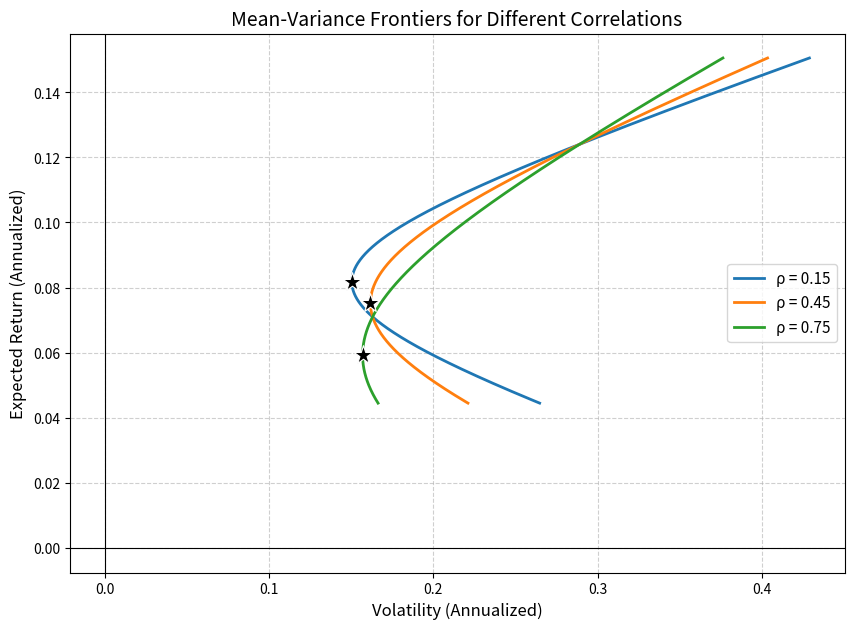

Generate this figure with matplotlib:
import numpy as np
import matplotlib.pyplot as plt

# ==================== 1. 参数设定 ====================
mu = np.array([0.071, 0.124])          # 期望年收益
sigma = np.array([0.163, 0.289])       # 年化波动率
rho_list = [0.15, 0.45, 0.75]          # 相关系数列表
target_return = 0.10                   # 目标期望收益

# ==================== 2. 扫描权重并绘图 ====================
plt.figure(figsize=(10, 7))

# 生成权重扫描范围（允许卖空，故w1可小于0或大于1）
w1_range = np.linspace(-0.5, 1.5, 1000)
w2_range = 1 - w1_range
W = np.vstack([w1_range, w2_range])    # 形状为 (2, N)

mvp_vol_at_rho45 = None
frontier_vol_at_target = None

# 遍历每个相关系数
for rho in rho_list:
    # 构造协方差矩阵
    cov_12 = rho * sigma[0] * sigma[1]
    Sigma = np.array([[sigma[0]**2, cov_12],
                      [cov_12, sigma[1]**2]])
    
    # 计算扫描组合的期望收益与波动率
    port_mu = W.T @ mu
    # 计算组合方差 w'Σw：利用广播机制高效计算 N 个组合的方差
    port_var = np.sum(W * (Sigma @ W), axis=0)
    port_sigma = np.sqrt(port_var)
    
    # 绘制均值-方差前沿
    plt.plot(port_sigma, port_mu, label=f'ρ = {rho:.2f}', linewidth=2)
    
    # ==================== 3. 计算并标出最小方差组合(MVP) ====================
    ones = np.ones(2)
    Sigma_inv = np.linalg.inv(Sigma)
    
    # 引入通用公式计算所需常数
    A = mu.T @ Sigma_inv @ mu
    B = mu.T @ Sigma_inv @ ones
    C = ones.T @ Sigma_inv @ ones
    D = A * C - B**2
    
    # MVP权重与对应的收益、波动率
    w_mvp = (Sigma_inv @ ones) / C
    mu_mvp = w_mvp.T @ mu
    sigma_mvp = np.sqrt(1 / C)  # MVP方差为 1/C
    
    # 在图上标出MVP点
    plt.scatter(sigma_mvp, mu_mvp, marker='*', s=200, zorder=5, 
                color='black', edgecolors='white', linewidths=0.8)
    
    # ==================== 4. 针对 rho=0.45 的特定计算 ====================
    if rho == 0.45:
        mvp_vol_at_rho45 = float(sigma_mvp)
        
        # 计算目标期望收益下的最小波动率组合权重与波动率
        mu_t = target_return
        w_target = (1 / D) * Sigma_inv @ ((C * mu_t - B) * mu + (A - B * mu_t) * ones)
        sigma_target = np.sqrt(w_target.T @ Sigma @ w_target)
        frontier_vol_at_target = float(sigma_target)

# ==================== 5. 图形修饰与保存 ====================
plt.xlabel('Volatility (Annualized)', fontsize=12)
plt.ylabel('Expected Return (Annualized)', fontsize=12)
plt.title('Mean-Variance Frontiers for Different Correlations', fontsize=14)
plt.legend(fontsize=11)
plt.grid(True, linestyle='--', alpha=0.6)
plt.axhline(0, color='black', linewidth=0.8, linestyle='-')
plt.axvline(0, color='black', linewidth=0.8, linestyle='-')

# 保存图形
fig_path = 'markowitz_frontier.png'
plt.savefig(fig_path, dpi=300, bbox_inches='tight')
plt.close()

# ==================== 6. 填充输出契约字典 ====================
result = {
    'mvp_vol_at_rho45': mvp_vol_at_rho45,
    'frontier_vol_at_target': frontier_vol_at_target,
    'figure_path': fig_path
}

# 打印结果以便查验
print(result)
